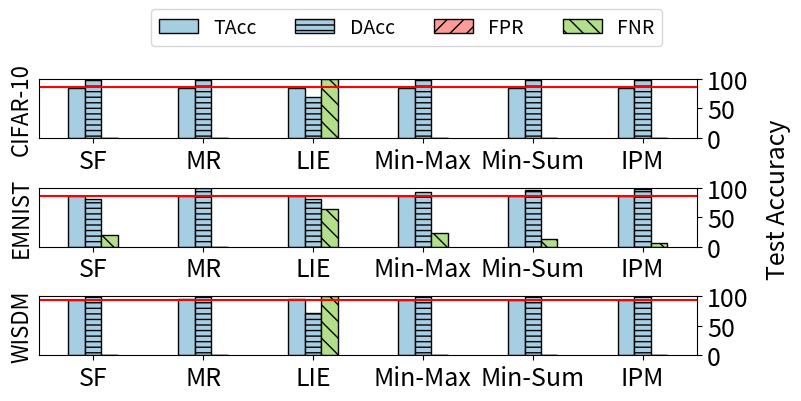

Generate this figure with matplotlib:
import numpy as np
import matplotlib.pyplot as plt
import matplotlib
# plt.rcParams['font.sans-serif']=['Times New Roman']
# plt.rcParams['axes.unicode_minus']=False
DATASET = ['CIFAR-10', 'EMNIST', 'WISDM']

INFO = DATASET

ATK = ['SF', 'MR', 'LIE', 'Min-Max', 'Min-Sum', 'IPM']
ACC = [[84.00, 84.10, 84.95, 84.00, 84.38, 84.29], # CIFAR10, EMNIST, WISDM
       [85.24, 85.82, 85.16, 85.39, 85.58, 85.43],
       [94.16, 95.07, 94.76, 94.06, 94.26, 94.06]]
DAcc = [[100, 100, 70, 100, 100, 100],
        [80, 100, 81, 93, 96, 98],
        [100, 100, 72.22, 100, 100, 100]]
Benign = [85.6, 86.59, 93.78]
FPR = [[0, 0, 0, 0, 0, 0],
       [0, 0, 0, 0, 0, 0],
       [0, 0, 0, 0, 0, 0]]
FNR = [[0, 0, 100, 0, 0, 0],
       [20, 0, 63.33, 23.33, 13.33, 6.67],
       [0, 0, 100, 0, 0, 0]]

width = [0.15, 0.15, 0.15, 0.15]
ind = np.arange(len(ATK))

fig = plt.figure(figsize=(8.5, 4)) # 25, 14
gs00 = matplotlib.gridspec.GridSpec(3, 1)
# plt.rc('font', family='Times New Roman')
font_size = 18
plt.rcParams['ytick.right'] = plt.rcParams['ytick.labelright'] = True
plt.rcParams['ytick.left'] = plt.rcParams['ytick.labelleft'] = False

for idx1, dataset in enumerate(DATASET):
    ax = fig.add_subplot(gs00[idx1])
    xlabels = ATK
    ax.bar(ind - width[idx1], ACC[idx1], width[idx1], color='#A6CEE3', label='TAcc', edgecolor='#000000')
    ax.bar(ind, DAcc[idx1], width[idx1], color='#A6CEE3', hatch='---', alpha=0.99, label='DAcc', edgecolor='#000000')#'#cd5c5c')
    # Benign_ACC = [Benign[idx1][idx2] - ACC[idx1][idx2] for idx2 in range(len(Benign[idx1]))]
    # ax.bar(ind - width[idx1] / 2, Benign_ACC[idx1], width[idx1], bottom=ACC[idx1], color='red', label='B-Acc', edgecolor='#000000')
    ax.bar(ind + width[idx1], FPR[idx1], width[idx1], color='#FB9A99', hatch='//', alpha=0.99, label='FPR', edgecolor='#000000')#'#cd5c5c')
    ax.bar(ind + width[idx1], FNR[idx1], width[idx1], hatch='\\\\', color='#B2DF8A', alpha=0.99, label='FNR', edgecolor='#000000')#'#8fbc8b')
    ax.set(ylim=(0, 100), yticks=np.arange(0, 101, 50), xticks=ind)
    # if idx1 == 0:
    #     ax.legend(ncol=4, fontsize=30)
    ax.set_xticklabels(xlabels)

    # if idx1 == 0:
    #     ax.set_title('{}'.format(ATK[idx2]), fontsize=32)
    # if idx2 == 0:
    #     ax.set_ylabel(INFO[idx1][0], fontsize=28, rotation=0, labelpad=42)
    ax.tick_params(labelsize=18)
    chartBox = ax.get_position()
    ax.set_position([chartBox.x0, chartBox.y0,
                    chartBox.width,
                    chartBox.height * 0.65])
    ax.set_ylabel(INFO[idx1], fontsize=16)
    ax.axhline(Benign[idx1], color='red')
    # ax.set_title(dataset, size=18)

# fig.text(0.53, 0, 'Clustering Identity', va='center', ha='center', fontsize=32)
lines, labels = fig.axes[0].get_legend_handles_labels()
fig.text(0.98, 0.5, 'Test Accuracy', va='center', fontsize=18, rotation='vertical')
fig.legend(lines, labels, ncol=4, bbox_to_anchor=(0.87, 1), fontsize=14)

# fig.tight_layout()
# plt.show()
# plt.legend()

# plt.show()
plt.savefig('Figure9.pdf', bbox_inches='tight', pad_inches=0.0)